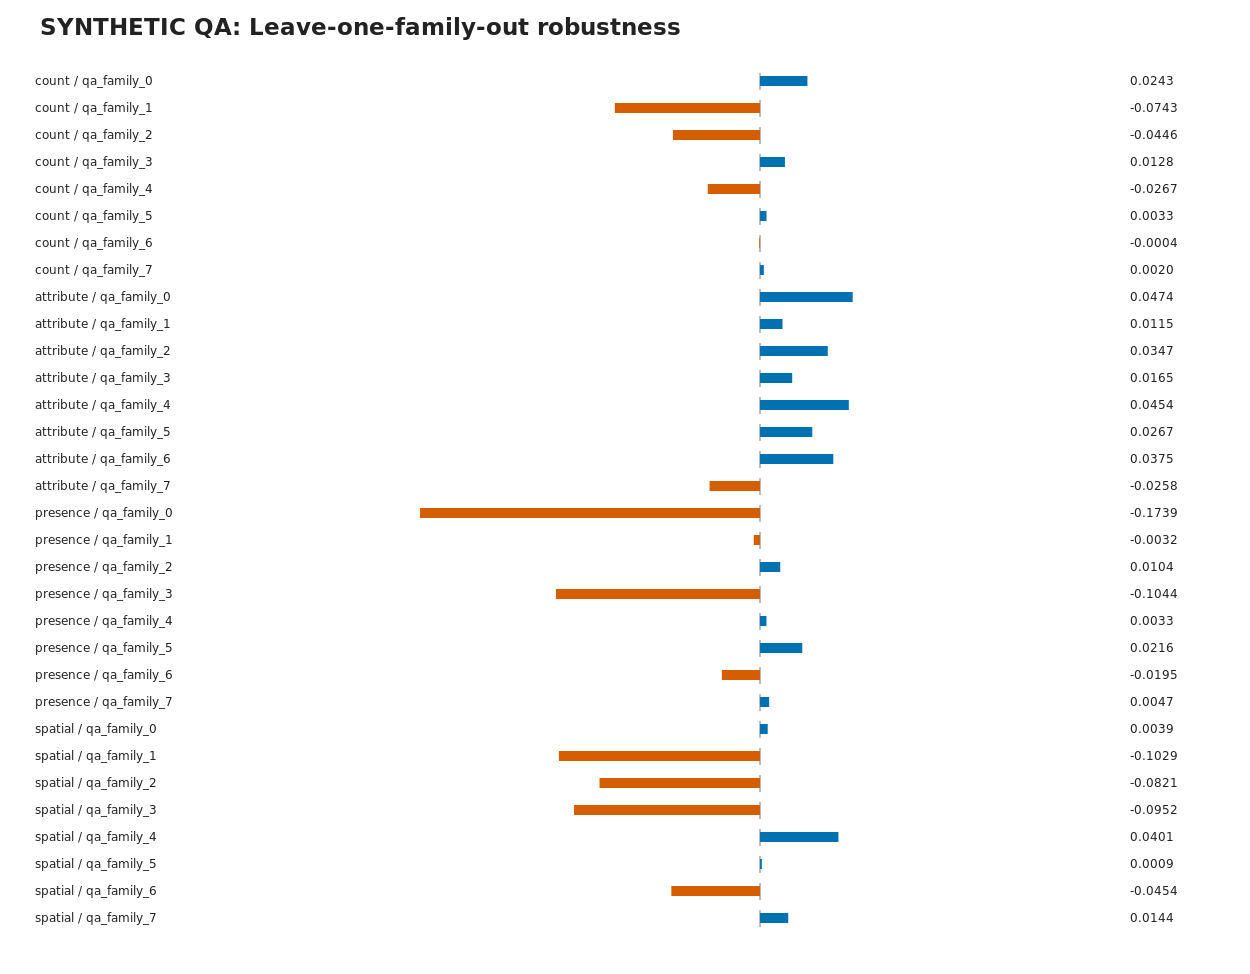

Values plotted in this chart, from the file beside it:
factor, held_out_family, n_train, n_test, M0, M1, delta_mae
count, qa_family_0, 7, 1, {"mae": 0.029345118375261325, "rmse": 0.…, {"mae": 0.005083866480468435, "rmse": 0.…, 0.02426
count, qa_family_1, 7, 1, {"mae": 0.04354829719357489, "rmse": 0.0…, {"mae": 0.11780714701866579, "rmse": 0.1…, -0.07426
count, qa_family_2, 7, 1, {"mae": 0.053160520335607364, "rmse": 0.…, {"mae": 0.09771189330281649, "rmse": 0.0…, -0.04455
count, qa_family_3, 7, 1, {"mae": 0.02984679191056072, "rmse": 0.0…, {"mae": 0.017089314706474568, "rmse": 0.…, 0.01276
count, qa_family_4, 7, 1, {"mae": 0.010940587392398116, "rmse": 0.…, {"mae": 0.037683578502967996, "rmse": 0.…, -0.02674
count, qa_family_5, 7, 1, {"mae": 0.07311250368711464, "rmse": 0.0…, {"mae": 0.06978464723898081, "rmse": 0.0…, 0.003328
count, qa_family_6, 7, 1, {"mae": 0.010150480819820507, "rmse": 0.…, {"mae": 0.010525779627240883, "rmse": 0.…, -0.0003753
count, qa_family_7, 7, 1, {"mae": 0.04112461221156549, "rmse": 0.0…, {"mae": 0.03914427750673799, "rmse": 0.0…, 0.00198
attribute, qa_family_0, 7, 1, {"mae": 0.08559061537755408, "rmse": 0.0…, {"mae": 0.03817529541219966, "rmse": 0.0…, 0.04742
attribute, qa_family_1, 7, 1, {"mae": 0.04691405118779857, "rmse": 0.0…, {"mae": 0.03539467980895772, "rmse": 0.0…, 0.01152
attribute, qa_family_2, 7, 1, {"mae": 0.08924901085964942, "rmse": 0.0…, {"mae": 0.0545775957327117, "rmse": 0.05…, 0.03467
attribute, qa_family_3, 7, 1, {"mae": 0.07018858628783886, "rmse": 0.0…, {"mae": 0.05372110640622252, "rmse": 0.0…, 0.01647
attribute, qa_family_4, 7, 1, {"mae": 0.09802909723877817, "rmse": 0.0…, {"mae": 0.052581810896739634, "rmse": 0.…, 0.04545
attribute, qa_family_5, 7, 1, {"mae": 0.058774299731385815, "rmse": 0.…, {"mae": 0.03203760765013974, "rmse": 0.0…, 0.02674
attribute, qa_family_6, 7, 1, {"mae": 0.08087632547866597, "rmse": 0.0…, {"mae": 0.043386868831739256, "rmse": 0.…, 0.03749
attribute, qa_family_7, 7, 1, {"mae": 0.026592624621578298, "rmse": 0.…, {"mae": 0.05239172027813899, "rmse": 0.0…, -0.0258
presence, qa_family_0, 7, 1, {"mae": 0.004214395407132976, "rmse": 0.…, {"mae": 0.17813545848151424, "rmse": 0.1…, -0.1739
presence, qa_family_1, 7, 1, {"mae": 0.09099018917747659, "rmse": 0.0…, {"mae": 0.09418978240432574, "rmse": 0.0…, -0.0032
presence, qa_family_2, 7, 1, {"mae": 0.05414516682452908, "rmse": 0.0…, {"mae": 0.04378500655476414, "rmse": 0.0…, 0.01036
presence, qa_family_3, 7, 1, {"mae": 0.01175569444572977, "rmse": 0.0…, {"mae": 0.1161457656408953, "rmse": 0.11…, -0.1044
presence, qa_family_4, 7, 1, {"mae": 0.027926748829269377, "rmse": 0.…, {"mae": 0.02462335715308961, "rmse": 0.0…, 0.003303
presence, qa_family_5, 7, 1, {"mae": 0.03708410053726374, "rmse": 0.0…, {"mae": 0.015451962710734901, "rmse": 0.…, 0.02163
presence, qa_family_6, 7, 1, {"mae": 0.07188478492989847, "rmse": 0.0…, {"mae": 0.09140887072576231, "rmse": 0.0…, -0.01952
presence, qa_family_7, 7, 1, {"mae": 0.04974739054046329, "rmse": 0.0…, {"mae": 0.04507225455167396, "rmse": 0.0…, 0.004675
spatial, qa_family_0, 7, 1, {"mae": 0.06564079271858125, "rmse": 0.0…, {"mae": 0.06169750284853881, "rmse": 0.0…, 0.003943
spatial, qa_family_1, 7, 1, {"mae": 0.06341483030613704, "rmse": 0.0…, {"mae": 0.16628031806033683, "rmse": 0.1…, -0.1029
spatial, qa_family_2, 7, 1, {"mae": 0.03345417234224057, "rmse": 0.0…, {"mae": 0.11554307512506412, "rmse": 0.1…, -0.08209
spatial, qa_family_3, 7, 1, {"mae": 0.02093487136992367, "rmse": 0.0…, {"mae": 0.11609831380343916, "rmse": 0.1…, -0.09516
spatial, qa_family_4, 7, 1, {"mae": 0.07519327900195605, "rmse": 0.0…, {"mae": 0.03507354974323995, "rmse": 0.0…, 0.04012
spatial, qa_family_5, 7, 1, {"mae": 0.05365171310386141, "rmse": 0.0…, {"mae": 0.052710690791054726, "rmse": 0.…, 0.000941
spatial, qa_family_6, 7, 1, {"mae": 0.11685620517118189, "rmse": 0.1…, {"mae": 0.16221365497696494, "rmse": 0.1…, -0.04536
spatial, qa_family_7, 7, 1, {"mae": 0.06561897419857654, "rmse": 0.0…, {"mae": 0.051172389351726744, "rmse": 0.…, 0.01445
